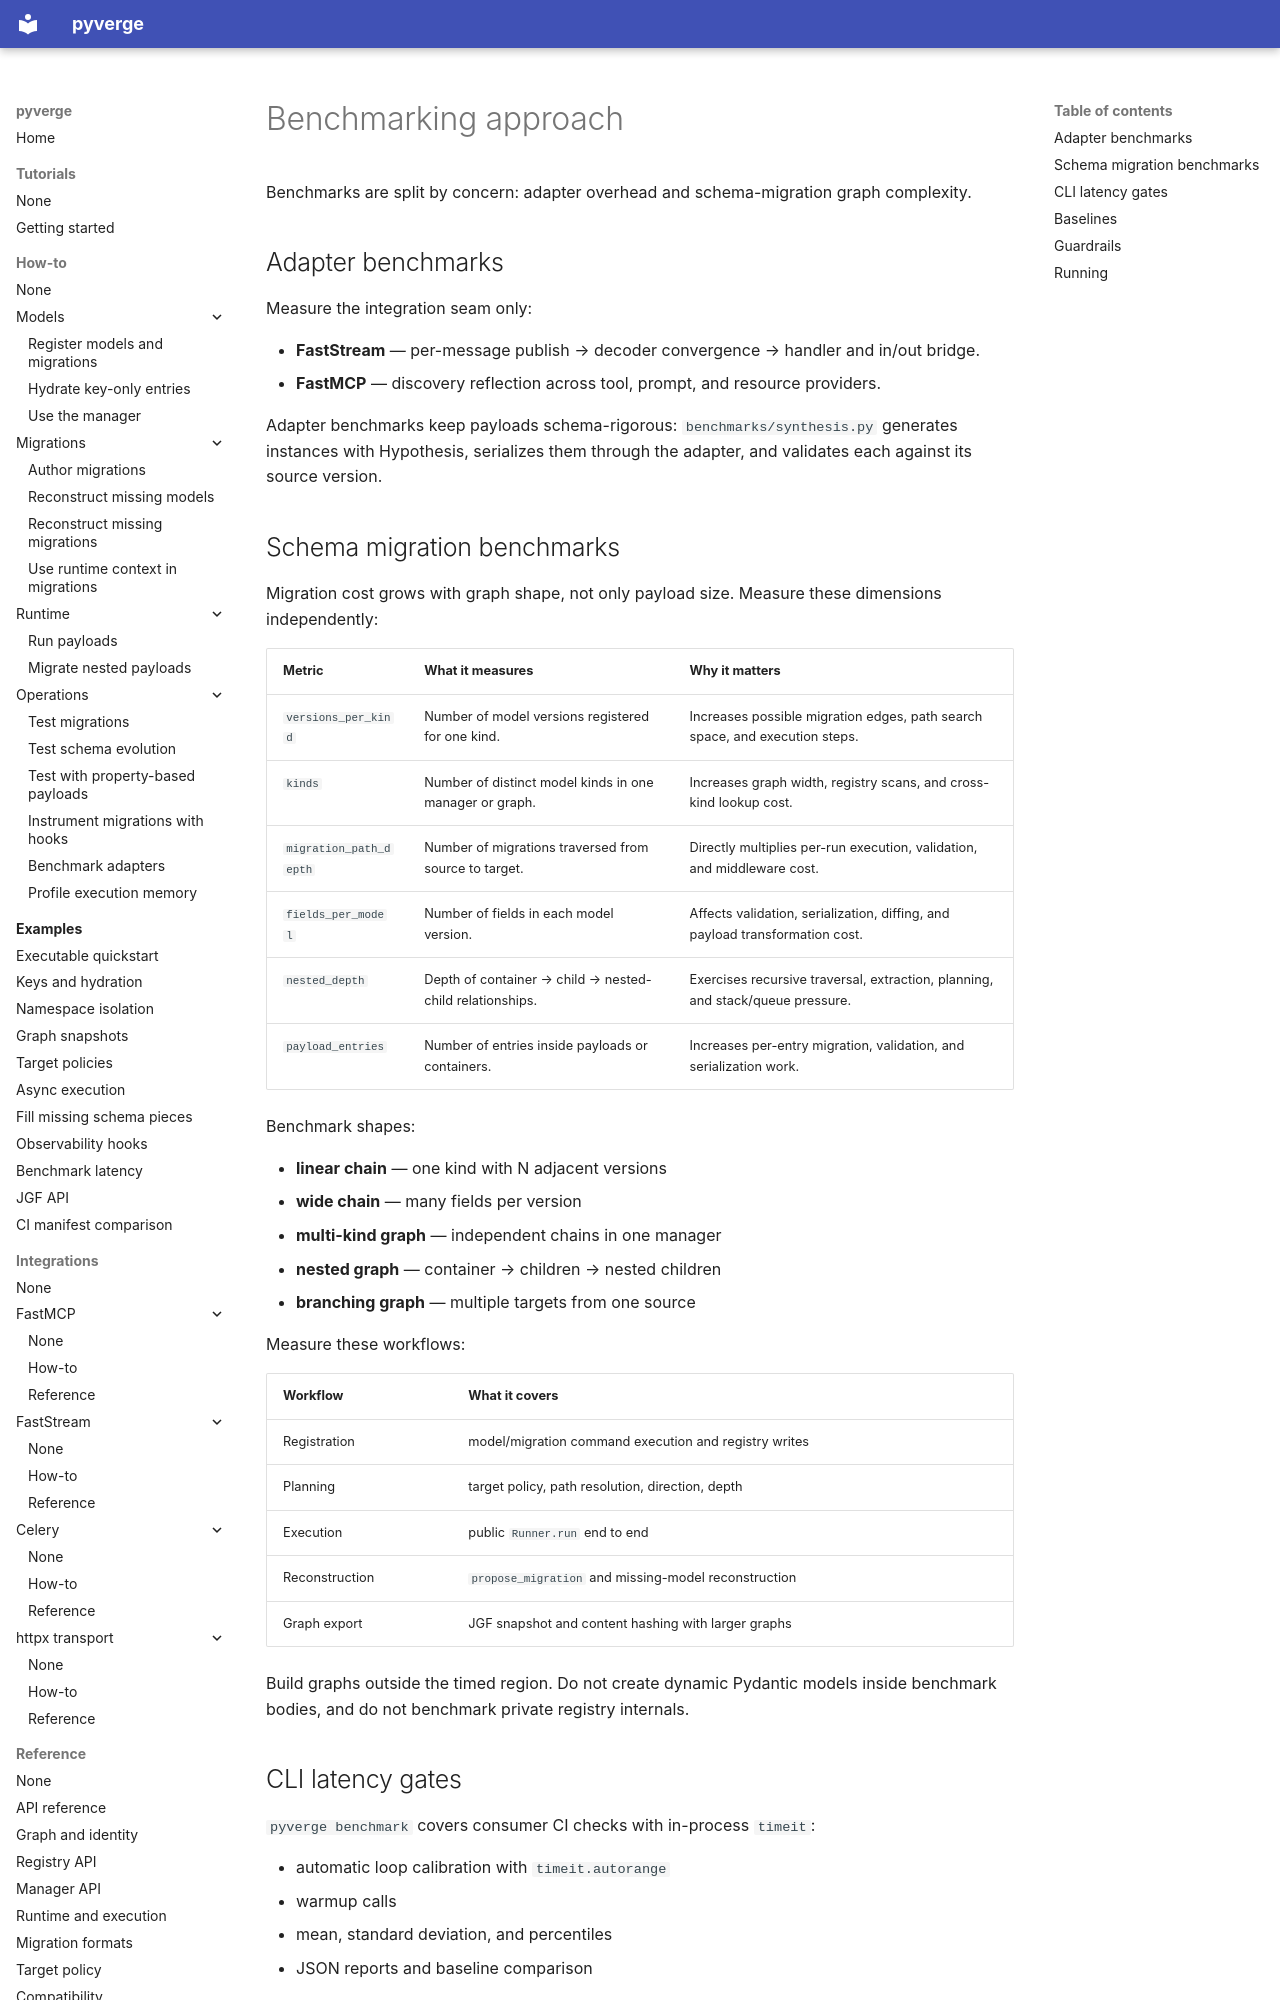

repository: JoHa-HQ/pyverge · page: explanation/benchmarking/index.html · generator: mkdocs

# Benchmarking approach

Benchmarks are split by concern: adapter overhead and schema-migration graph
complexity.

## Adapter benchmarks

Measure the integration seam only:

- **FastStream** — per-message publish → decoder convergence → handler and
  in/out bridge.
- **FastMCP** — discovery reflection across tool, prompt, and resource providers.

Adapter benchmarks keep payloads schema-rigorous: `benchmarks/synthesis.py`
generates instances with Hypothesis, serializes them through the adapter, and
validates each against its source version.

## Schema migration benchmarks

Migration cost grows with graph shape, not only payload size. Measure these
dimensions independently:

| Metric | What it measures | Why it matters |
| --- | --- | --- |
| `versions_per_kind` | Number of model versions registered for one kind. | Increases possible migration edges, path search space, and execution steps. |
| `kinds` | Number of distinct model kinds in one manager or graph. | Increases graph width, registry scans, and cross-kind lookup cost. |
| `migration_path_depth` | Number of migrations traversed from source to target. | Directly multiplies per-run execution, validation, and middleware cost. |
| `fields_per_model` | Number of fields in each model version. | Affects validation, serialization, diffing, and payload transformation cost. |
| `nested_depth` | Depth of container → child → nested-child relationships. | Exercises recursive traversal, extraction, planning, and stack/queue pressure. |
| `payload_entries` | Number of entries inside payloads or containers. | Increases per-entry migration, validation, and serialization work. |

Benchmark shapes:

- **linear chain** — one kind with N adjacent versions
- **wide chain** — many fields per version
- **multi-kind graph** — independent chains in one manager
- **nested graph** — container → children → nested children
- **branching graph** — multiple targets from one source

Measure these workflows:

| Workflow | What it covers |
| --- | --- |
| Registration | model/migration command execution and registry writes |
| Planning | target policy, path resolution, direction, depth |
| Execution | public `Runner.run` end to end |
| Reconstruction | `propose_migration` and missing-model reconstruction |
| Graph export | JGF snapshot and content hashing with larger graphs |

Build graphs outside the timed region. Do not create dynamic Pydantic models
inside benchmark bodies, and do not benchmark private registry internals.
